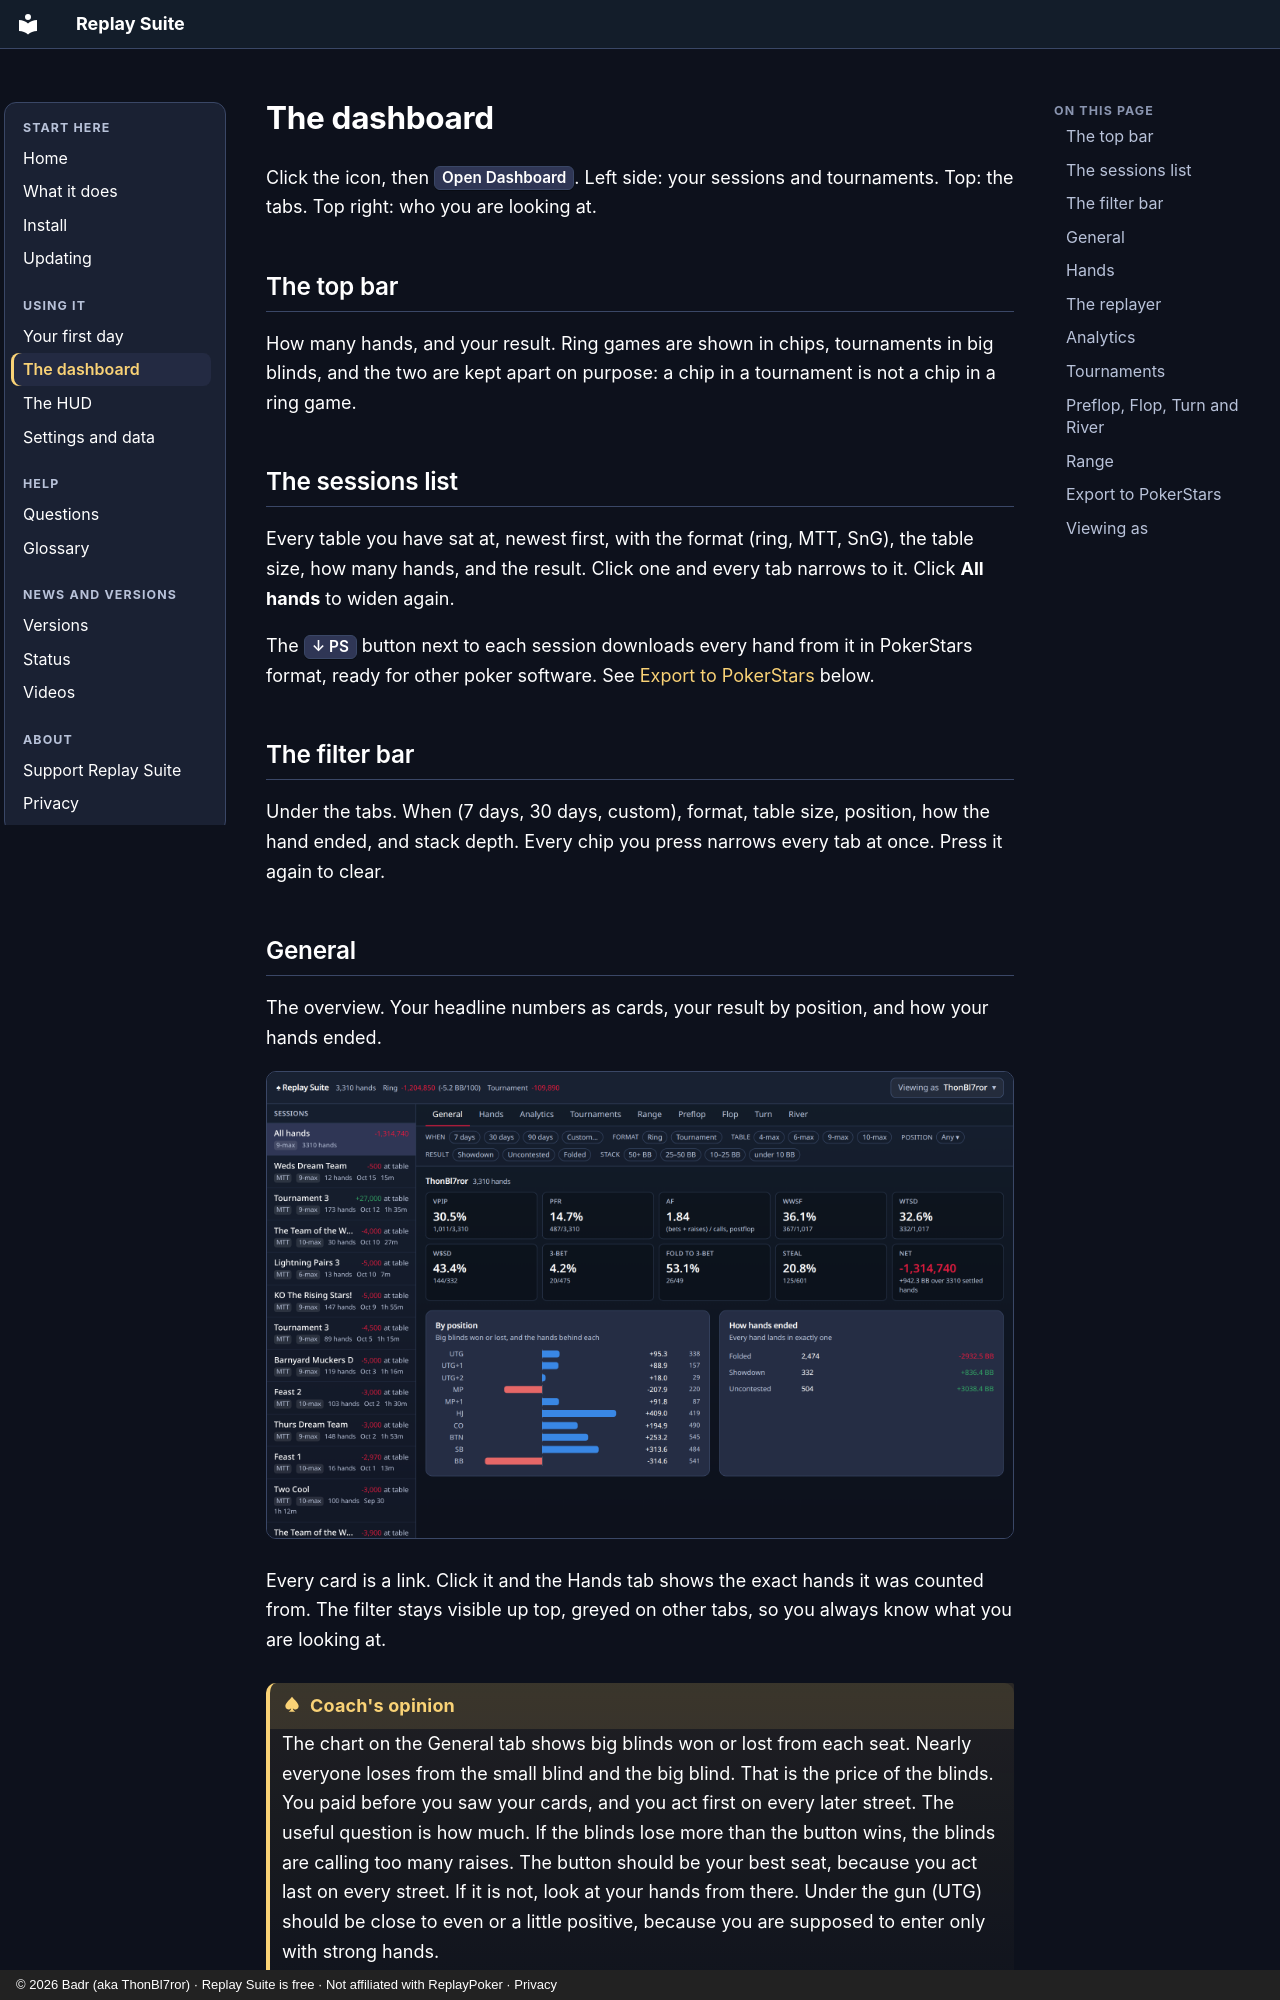

repository: PokerAlliance/replay-suite-site · page: dashboard/index.html · generator: mkdocs · copyright: © 2026 Badr (aka ThonBl7ror) · Replay Suite is free · Not affiliated with ReplayPoker · Privacy

# The dashboard

Click the icon, then <kbd>Open Dashboard</kbd>. Left side: your sessions and tournaments. Top: the tabs. Top right: who you are looking at.

<!-- VIDEO: V4 Deep dive, chapters "Top bar" to "Viewing as" -->

## The top bar

How many hands, and your result. Ring games are shown in chips, tournaments in big blinds, and the two are kept apart on purpose: a chip in a tournament is not a chip in a ring game.

## The sessions list

Every table you have sat at, newest first, with the format (ring, MTT, SnG), the table size, how many hands, and the result. Click one and every tab narrows to it. Click **All hands** to widen again.

The <kbd>↓ PS</kbd> button next to each session downloads every hand from it in PokerStars format, ready for other poker software. See [Export to PokerStars](#export-to-pokerstars) below.

## The filter bar

Under the tabs. When (7 days, 30 days, custom), format, table size, position, how the hand ended, and stack depth. Every chip you press narrows every tab at once. Press it again to clear.
